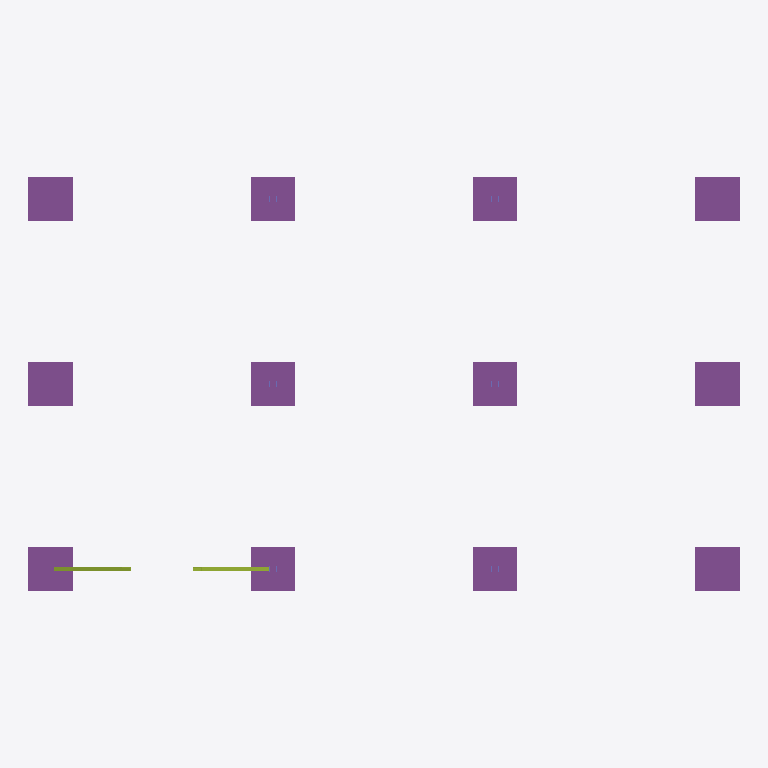
Plan cut of the same IFC building model at storey 'Level 1' (level 0.00 m, cut at 1.40 m), seen from above with north up, elements coloured by IFC class: 12 footings (purple), 2 members (olive). Cut surfaces are drawn darker.
Extent 29.3 m × 17.1 m × 9.0 m (x, y, z). Storeys (3): Level 1 at 0.00 m; Level 2 at 4.27 m; Roof at 8.53 m. Elements (90): 58 IfcBeam, 12 IfcColumn, 12 IfcFooting, 4 IfcMember, 2 IfcSlab, 2 IfcStructuralSurfaceMember.

HEADER;
FILE_DESCRIPTION(('ViewDefinition [CoordinationView]'),'2;1');
FILE_NAME('','2026-10-16T22:14:53',(''),(''),'IfcOpenShell 0.8.0','IfcOpenShell 0.8.0','');
FILE_SCHEMA(('IFC4'));
ENDSEC;
DATA;
#9=IFCPROJECT('33RoSuMErDZA3_8ChOI4Sx',$,'Project',$,$,$,$,(#8),#5);
#10=IFCSITE('0nApIAkEXA5h57rw9fnXH2',$,'Site',$,$,$,$,$,.ELEMENT.,$,$,$,$,$);
#12=IFCBUILDING('0NR7Y5mmf1GPiXJN0wV$h3',$,'Building',$,$,$,$,$,.ELEMENT.,$,$,$);
#14=IFCBUILDINGSTOREY('3jR33tDuLB1hSyorFdexkc',$,'Level 1',$,$,$,$,$,.ELEMENT.,0.0);
#16=IFCBUILDINGSTOREY('3nF5tTJwrFPP_$k$gOx4fI',$,'Level 2',$,$,#467,$,$,.ELEMENT.,4.2672);
#25=IFCBUILDINGSTOREY('2dnQ763c921OorExGZfFw1',$,'Roof',$,$,#470,$,$,.ELEMENT.,8.5344);
#190=IFCFOOTING('0mV1CKLHPBxRyrweWDrNAi',$,$,$,$,#17942,#18006,$,.PAD_FOOTING.);
#189=IFCFOOTING('0WEqHY_7jDUeZV3BiRb3ez',$,$,$,$,#17875,#17939,$,.PAD_FOOTING.);
#197=IFCFOOTING('0YS2PPVb5Fd9ER2tKU9gER',$,$,$,$,#18411,#18475,$,.PAD_FOOTING.);
#198=IFCFOOTING('3q40d3nkT3ZumQOBVmDKWn',$,$,$,$,#18478,#18542,$,.PAD_FOOTING.);
#199=IFCFOOTING('2jGPshc9DFrha1Q6r0N2O9',$,$,$,$,#18545,#18609,$,.PAD_FOOTING.);
#192=IFCFOOTING('2ux7swVNLA$8tih1xMQyeg',$,$,$,$,#18076,#18140,$,.PAD_FOOTING.);
#193=IFCFOOTING('3$2XwjkVzB4Qmvzb_IOKZe',$,$,$,$,#18143,#18207,$,.PAD_FOOTING.);
#194=IFCFOOTING('1ODw5$LZLEyuVp0KzbH7yQ',$,$,$,$,#18210,#18274,$,.PAD_FOOTING.);
#195=IFCFOOTING('0TuHf7S$nBVPbHqvT6UZmM',$,$,$,$,#18277,#18341,$,.PAD_FOOTING.);
#196=IFCFOOTING('11n87RfAD349e5sn452wJ3',$,$,$,$,#18344,#18408,$,.PAD_FOOTING.);
#188=IFCFOOTING('0_Py41nqfCTAJ42xT5BGTl',$,$,$,$,#17808,#17872,$,.PAD_FOOTING.);
#191=IFCFOOTING('26p7Ie2sbFCuZZ7kDcD4j2',$,$,$,$,#18009,#18073,$,.PAD_FOOTING.);
#179=IFCMEMBER('2CfvaA6BP21A74zBL7koc4',$,$,$,$,#15617,#15765,$,.BRACE.);
#180=IFCMEMBER('2QCLS_R_n2yPaseWSD6RRh',$,$,$,$,#15768,#15916,$,.BRACE.);
ENDSEC;
